Labelled photos from "bloodmnist", an image-classification folder in BhavaniSankarRS/emperical-analysis. The possible labels are: basophil, eosinophil, erythroblast, immature granulocytes(myelocytes, metamyelocytes and promyelocytes), lymphocyte, monocyte, neutrophil, platelet.

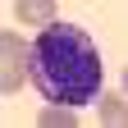
Label: basophil

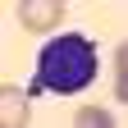
Label: lymphocyte

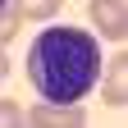
Label: immature granulocytes(myelocytes, metamyelocytes and promyelocytes)

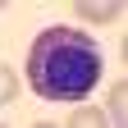
Label: eosinophil

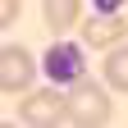
Label: platelet

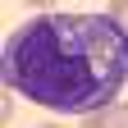
Label: monocyte
